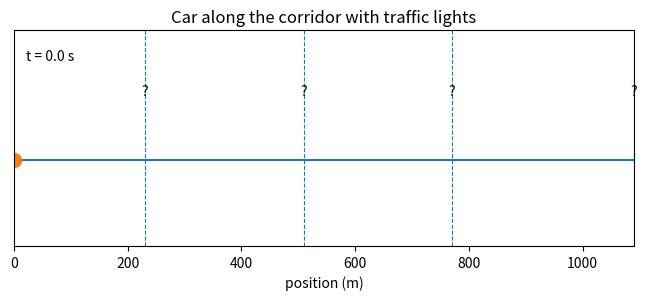
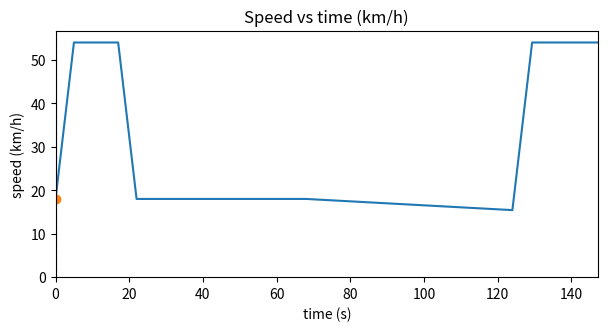

These charts were generated, in order, by the following Python code:
# Self-contained rerun with speed in km/h.
# Earliest-arrival planning + two animations:
# 1) Road view (car + G/R states)
# 2) Speed vs time in km/h with a moving cursor

import math, numpy as np
import matplotlib.pyplot as plt
from matplotlib.animation import FuncAnimation

# Problem setup
distances = [230.0, 280.0, 260.0, 320.0]
cycles   = [60.0, 56.0, 62.0, 58.0]
offsets  = [ 8.0, 12.0,  0.0, 18.0]
g_durs   = [20.0, 18.0, 22.0, 16.0]
windows  = [[(off, off+dur)] for off, dur in zip(offsets, g_durs)]
v_max, a_max = 15.0, 2.0
t0, v0 = 0.0, 5.0

def T_min_link(d, v_in, v_max, a_max):
    t_acc = max(0.0, (v_max - v_in)/a_max)
    s_acc = v_in*t_acc + 0.5*a_max*t_acc**2
    if d <= s_acc:
        return (-v_in + math.sqrt(max(0.0, v_in**2 + 2*a_max*d)))/a_max
    return t_acc + (d - s_acc)/v_max

def earliest_green_at_or_after(t, win_list, C, k_ahead=6):
    base = int(math.floor(t / C))
    best = None
    for k in range(base, base + k_ahead):
        shift = k*C
        for on, off in win_list:
            start, end = on + shift, off + shift
            if t <= end:
                cand = max(t, start)
                if cand <= end and (best is None or cand < best):
                    best = cand
    if best is None:
        raise RuntimeError("no green")
    return best

def solve_profile_segment(d, v_in, dt, v_max, a_max):
    a = 2.0*(d - v_in*dt)/(dt*dt)
    v_out = v_in + a*dt
    if abs(a) <= a_max + 1e-9 and 0.0 <= min(v_in, v_out) and max(v_in, v_out) <= v_max + 1e-9:
        return np.array([0.0, dt]), np.array([v_in, v_out]), v_out
    def s_given_vp(vp):
        if vp >= v_in:
            t1 = (vp - v_in)/a_max
            if t1 > dt: return -1e9
            return (v_in + vp)*0.5*t1 + vp*(dt - t1)
        else:
            t1 = (v_in - vp)/a_max
            if t1 > dt: return -1e9
            return (v_in + vp)*0.5*t1 + vp*(dt - t1)
    lo, hi = 0.0, v_max
    for _ in range(60):
        mid = 0.5*(lo+hi)
        if s_given_vp(mid) < d: lo = mid
        else: hi = mid
    vp = 0.5*(lo+hi)
    if vp >= v_in:
        t1 = (vp - v_in)/a_max
        return np.array([0.0, t1, dt]), np.array([v_in, vp, vp]), vp
    else:
        t1 = (v_in - vp)/a_max
        return np.array([0.0, t1, dt]), np.array([v_in, vp, vp]), vp

# Plan earliest-arrival
cum_dist = [0.0]
for d in distances: cum_dist.append(cum_dist[-1] + d)
t, v = t0, v0
segments, cross_times, cross_speeds = [], [t0], [v0]
for i, d in enumerate(distances):
    t_uncon = t + T_min_link(d, v, v_max, a_max)
    t_cross = earliest_green_at_or_after(t_uncon, windows[i], cycles[i])
    dt = t_cross - t
    seg_t_rel, seg_v, v_exit = solve_profile_segment(d, v, dt, v_max, a_max)
    segments.append((t + seg_t_rel, seg_v))
    t, v = t_cross, v_exit
    cross_times.append(t); cross_speeds.append(v)
total_time = cross_times[-1] - t0

# Build global knots
times = [segments[0][0][0]]; speeds = [segments[0][1][0]]
for seg_t, seg_v in segments:
    if times[-1] == seg_t[0]:
        times.pop(); speeds.pop()
    times.extend(seg_t.tolist()); speeds.extend(seg_v.tolist())
times = np.array(times); speeds = np.array(speeds)

# Helpers
pos_knots = np.zeros_like(times)
for k in range(1, len(times)):
    dt = times[k] - times[k-1]
    pos_knots[k] = pos_knots[k-1] + 0.5*(speeds[k] + speeds[k-1])*dt

def speed_of_t(tq):
    k = np.searchsorted(times, tq, side='right') - 1
    k = max(0, min(k, len(times)-2))
    t0k, t1k = times[k], times[k+1]
    v0k, v1k = speeds[k], speeds[k+1]
    if t1k == t0k: return v1k
    a = (v1k - v0k)/(t1k - t0k)
    return v0k + a*(tq - t0k)

def pos_of_t(tq):
    k = np.searchsorted(times, tq, side='right') - 1
    k = max(0, min(k, len(times)-2))
    t0k, t1k = times[k], times[k+1]
    v0k, v1k = speeds[k], speeds[k+1]
    dt = tq - t0k; segT = t1k - t0k
    a = (v1k - v0k)/segT if segT > 0 else 0.0
    return pos_knots[k] + v0k*dt + 0.5*a*dt*dt

def is_green(i, t_abs):
    C = cycles[i]
    phase = (t_abs % C)
    return any(on <= phase <= off for on, off in windows[i])

# Animations
fps = 60
frames = min(400, max(2, int(np.ceil(total_time*fps))))
t_samples = np.linspace(0.0, total_time, frames)

# 1) Road view
fig1, ax1 = plt.subplots(figsize=(8, 2.8))
ax1.set_xlim(0, cum_dist[-1]); ax1.set_ylim(-1.0, 1.5)
ax1.set_xlabel("position (m)"); ax1.set_yticks([])
ax1.set_title("Car along the corridor with traffic lights")
ax1.plot([0, cum_dist[-1]], [0, 0])
labels = []
for i, x in enumerate(cum_dist[1:], start=1):
    ax1.axvline(x, linestyle="--", linewidth=0.8)
    labels.append(ax1.text(x, 0.8, "?", ha="center", va="center"))
(car_point,) = ax1.plot([0], [0], marker="o", markersize=10)
time_text = ax1.text(0.02*cum_dist[-1], 1.2, "", ha="left", va="center")

def init1():
    car_point.set_data([0], [0]); time_text.set_text("t = 0.0 s")
    for txt in labels: txt.set_text("?")
    return (car_point, time_text, *labels)

def update1(f):
    tq = t_samples[f]
    car_point.set_data([pos_of_t(tq)], [0])
    time_text.set_text(f"t = {tq:5.1f} s")
    for i, _ in enumerate(cum_dist[1:]):
        labels[i].set_text("G" if is_green(i, tq) else "R")
    return (car_point, time_text, *labels)

anim1 = FuncAnimation(fig1, update1, frames=frames, init_func=init1, blit=True, interval=int(1000/fps))

# 2) Speed in km/h
speeds_kmh = 3.6 * speeds
fig2, ax2 = plt.subplots(figsize=(7, 3.2))
ax2.set_xlim(0, total_time); ax2.set_ylim(0, max(1.0, speeds_kmh.max()*1.05))
ax2.set_xlabel("time (s)"); ax2.set_ylabel("speed (km/h)")
ax2.set_title("Speed vs time (km/h)")
ax2.plot(times, speeds_kmh)
(cursor_point,) = ax2.plot([0], [speeds_kmh[0]], marker="o")
cursor_line = ax2.axvline(0.0, linestyle="--", linewidth=0.8)

def init2():
    cursor_point.set_data([0], [speeds_kmh[0]]); cursor_line.set_xdata([0.0, 0.0])
    return (cursor_point, cursor_line)

def update2(f):
    tq = t_samples[f]; vq_kmh = 3.6 * speed_of_t(tq)
    cursor_point.set_data([tq], [vq_kmh]); cursor_line.set_xdata([tq, tq])
    return (cursor_point, cursor_line)

anim2 = FuncAnimation(fig2, update2, frames=frames, init_func=init2, blit=True, interval=int(1000/fps))

plt.show()
